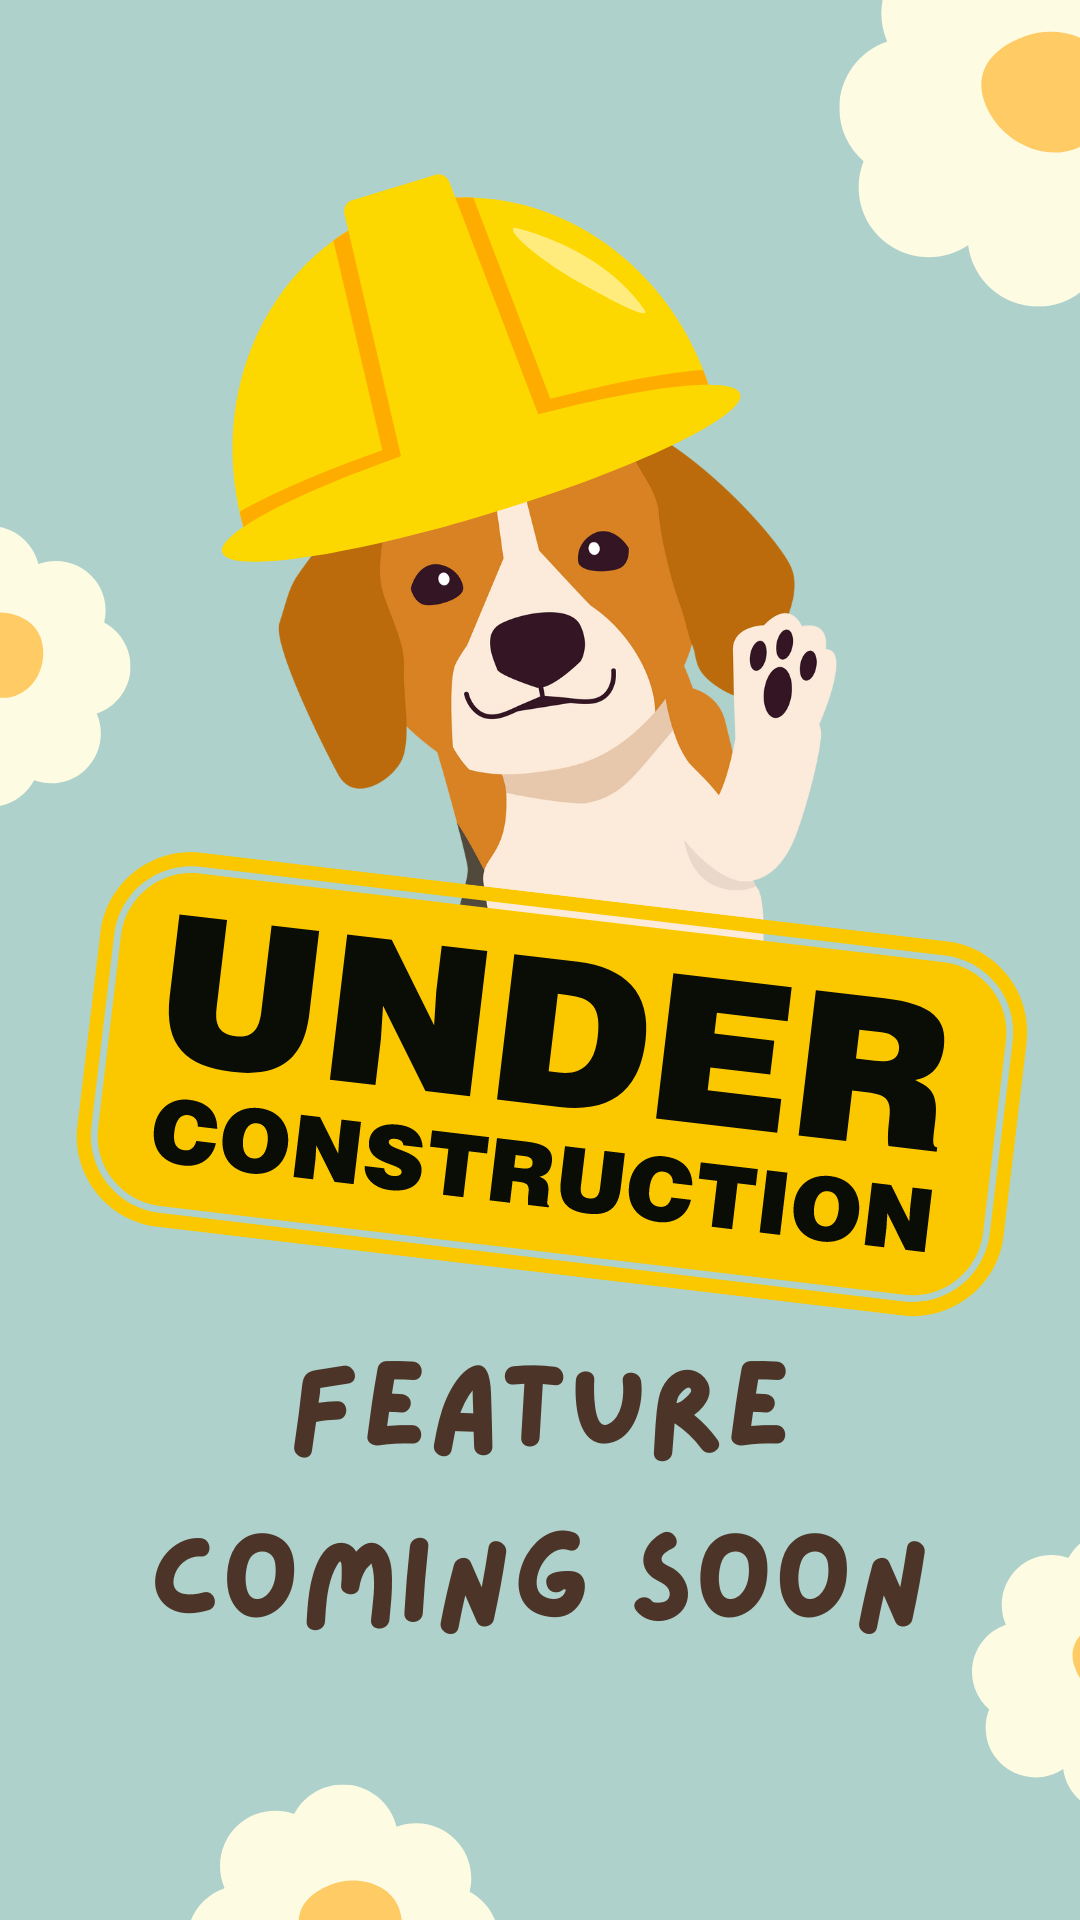

This screen was rendered from an Android layout file. Write that file and the resources it references.
<!-- AndroidManifest.xml: application theme Theme.IPaws -->
<!-- res/layout/activity_construction.xml -->
<?xml version="1.0" encoding="utf-8"?>
<androidx.constraintlayout.widget.ConstraintLayout xmlns:android="http://schemas.android.com/apk/res/android"
    xmlns:app="http://schemas.android.com/apk/res-auto"
    xmlns:tools="http://schemas.android.com/tools"
    android:id="@+id/main"
    android:layout_width="match_parent"
    android:layout_height="match_parent"
    android:background="@drawable/construction"
    tools:context=".Construction">

    <ImageView
        android:id="@+id/goBack"
        android:layout_width="57dp"
        android:layout_height="65dp"
        android:layout_marginStart="46dp"
        android:layout_marginTop="37dp"
        android:layout_marginEnd="308dp"
        android:layout_marginBottom="629dp"
        app:layout_constraintBottom_toBottomOf="parent"
        app:layout_constraintEnd_toEndOf="parent"
        app:layout_constraintStart_toStartOf="parent"
        app:layout_constraintTop_toTopOf="parent"
        app:srcCompat="@drawable/goback" />

</androidx.constraintlayout.widget.ConstraintLayout>
<!-- resources referenced by this layout -->
<resources>
  <!-- drawable construction: png bitmap (drawable, 197886 bytes) -->
  <!-- drawable goback: png bitmap (drawable, 14904 bytes) -->
  <style name="Theme.IPaws" parent="Base.Theme.IPaws" />
  <style name="Base.Theme.IPaws" parent="Theme.Material3.DayNight.NoActionBar">
          
          
      </style>
</resources>
